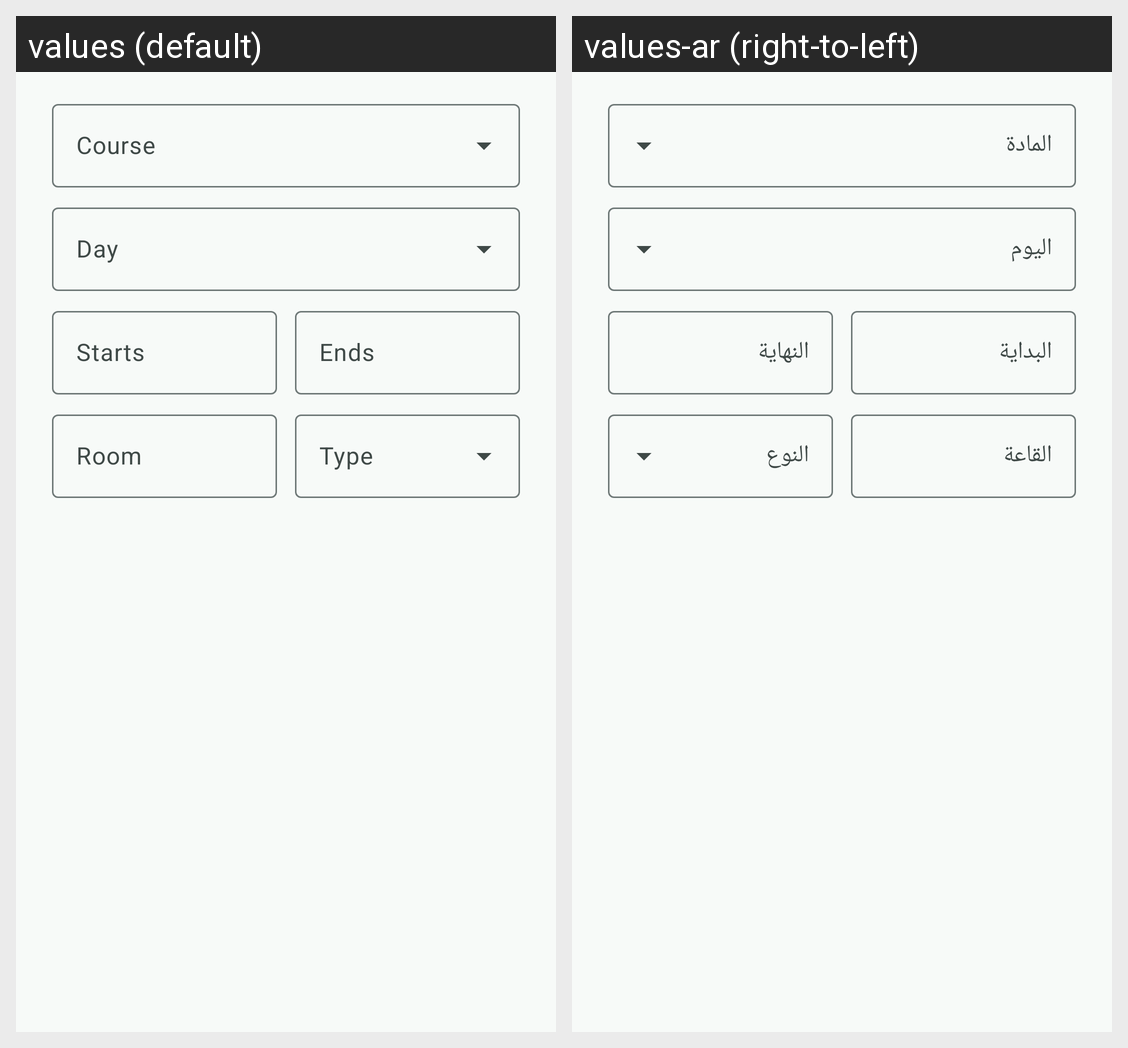

The same Android screen rendered under two of its app's locales, left to right. List the strings drawn on it with the default value and each locale's translation.
Android screen res/layout/dialog_lecture.xml rendered under 2 locales, left to right: values (default), values-ar (right-to-left). Device: Nexus 5 (rendered at 1080×1920; each locale shown at half size, 540×960, under a caption strip naming it); theme Theme.Mizan.
Strings drawn on this screen, with the default value and each locale's value (text and hints the layout hard-codes, and strings that could not be matched under every locale, appear in the picture but are not listed):

course
  values: Course
  values-ar: المادة

day
  values: Day
  values-ar: اليوم

start_time
  values: Starts
  values-ar: البداية

end_time
  values: Ends
  values-ar: النهاية

room
  values: Room
  values-ar: القاعة

lecture_kind
  values: Type
  values-ar: النوع
